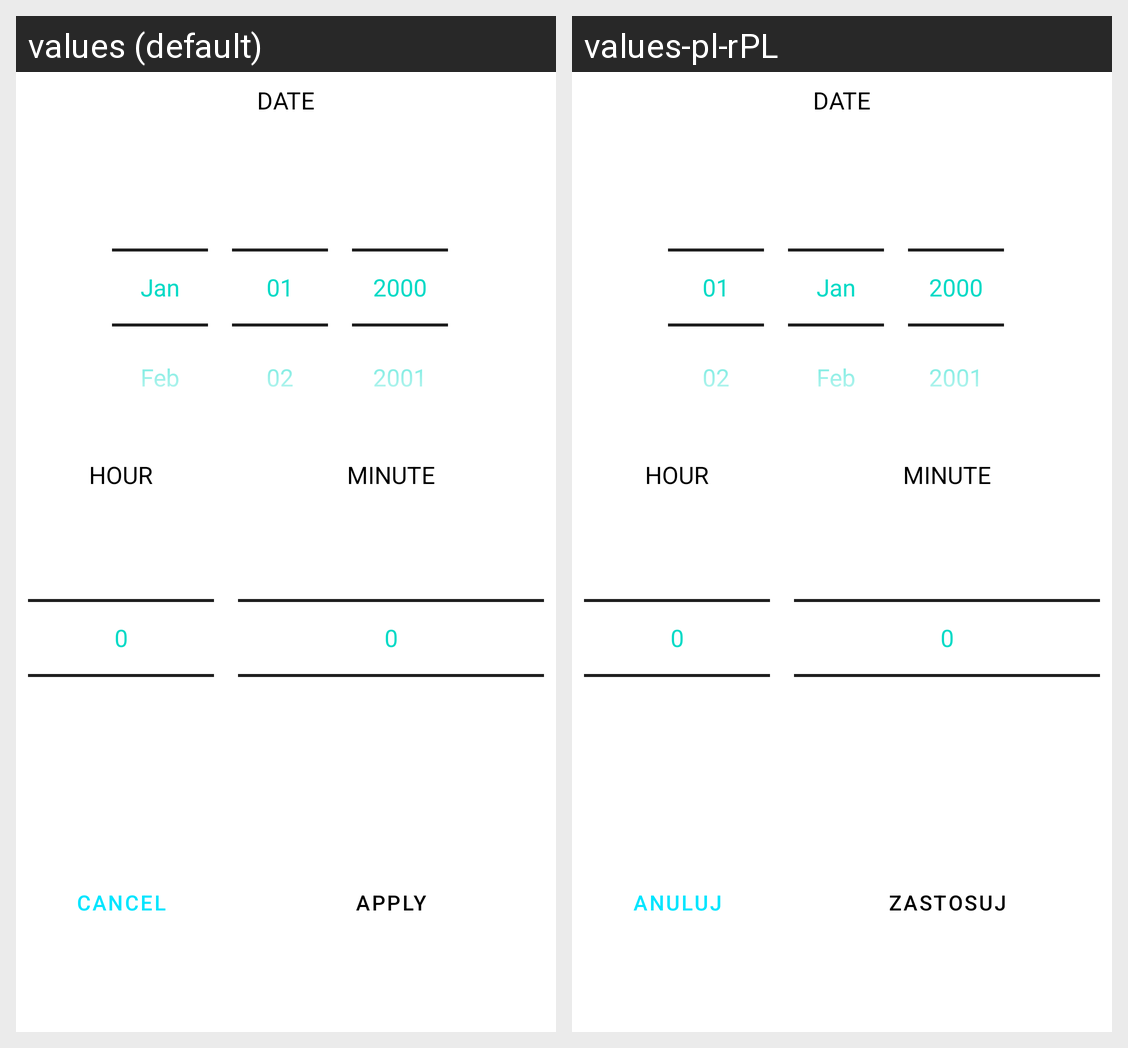

The Android screen above is rendered under two locales of the same app. Produce the string resources it draws, with the default and per-locale values.
Android screen res/layout/dialog_add_edit.xml rendered under 2 locales, left to right: values (default), values-pl-rPL. Device: Nexus 5 (rendered at 1080×1920; each locale shown at half size, 540×960, under a caption strip naming it); theme AppThemeLight.
Strings drawn on this screen, with the default value and each locale's value (text and hints the layout hard-codes, and strings that could not be matched under every locale, appear in the picture but are not listed):

dialog_edit_apply_description
  values: Apply
  values-pl-rPL: Zastosuj

dialog_edit_apply
  values: Apply
  values-pl-rPL: Zastosuj

dialog_edit_cancel_description
  values: Cancel
  values-pl-rPL: Anuluj

dialog_edit_cancel
  values: Cancel
  values-pl-rPL: Anuluj
